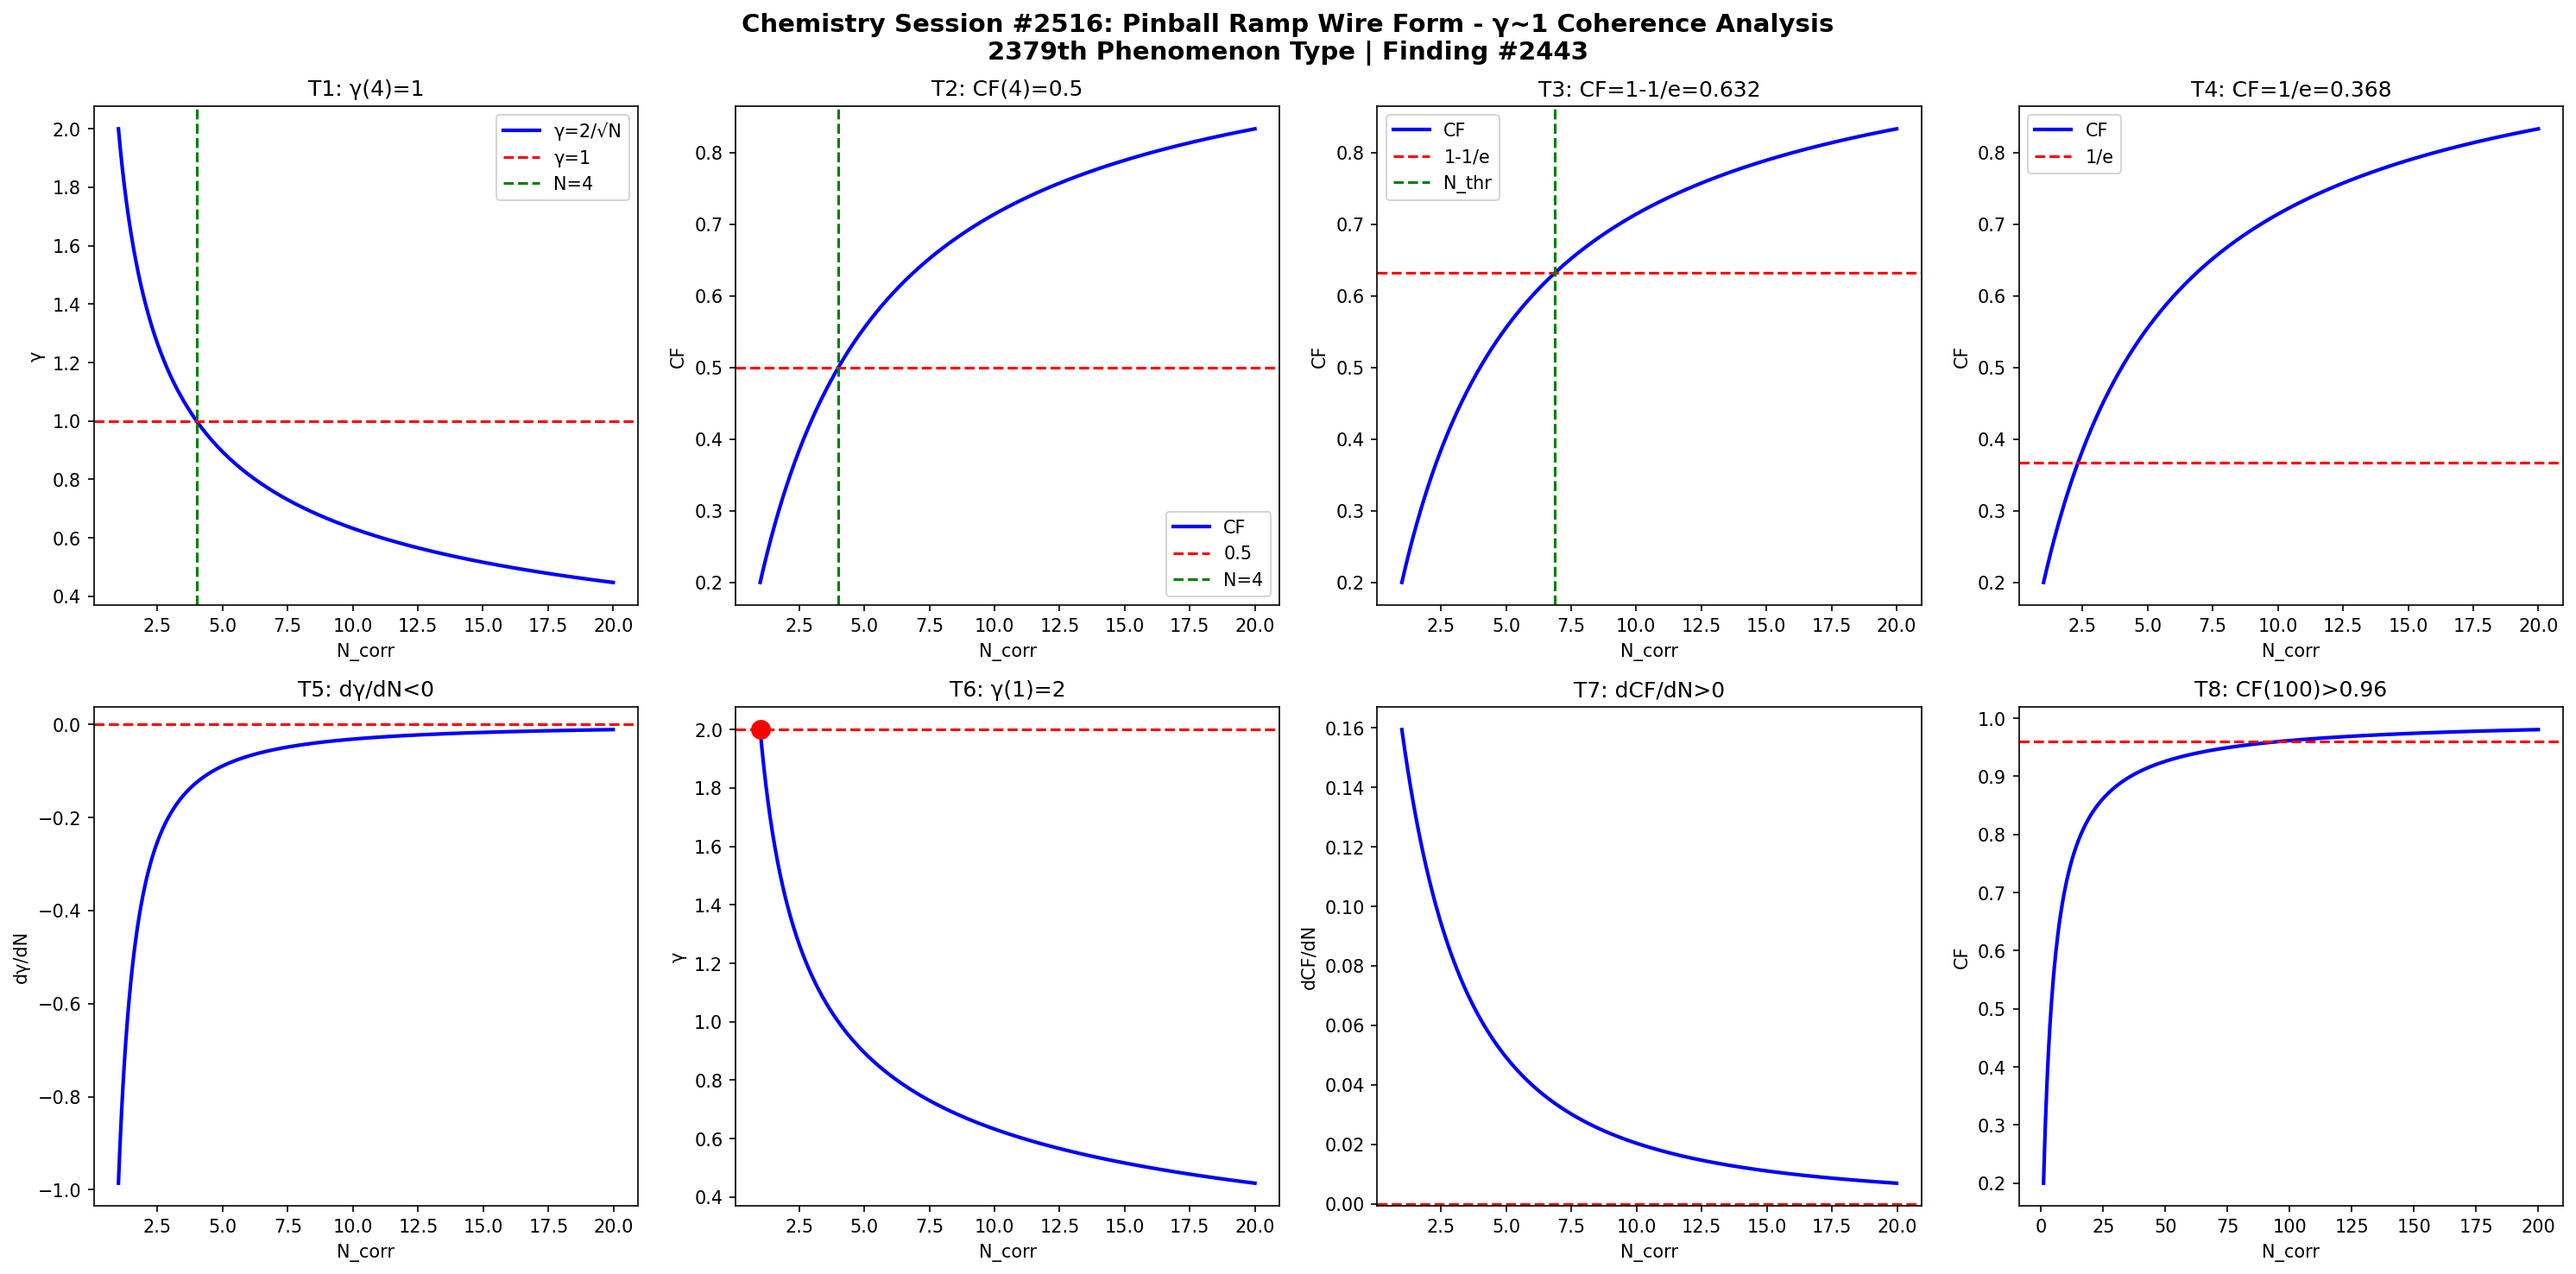

Here is the Python script that generated this plot:
import numpy as np
import matplotlib
matplotlib.use('Agg')
import matplotlib.pyplot as plt

def gamma(N): return 2.0/np.sqrt(N)
def CF(g): return 1.0/(1.0+g**2)

N = np.linspace(1,20,1000)
g = gamma(N)
cf = CF(g)

fig, axes = plt.subplots(2, 4, figsize=(20,10))
fig.suptitle('Chemistry Session #2516: Pinball Ramp Wire Form - γ~1 Coherence Analysis\n2379th Phenomenon Type | Finding #2443', fontsize=14, fontweight='bold')

ax=axes[0,0]; ax.plot(N,g,'b-',lw=2); ax.axhline(y=1,color='r',ls='--'); ax.axvline(x=4,color='g',ls='--')
ax.set_xlabel('N_corr'); ax.set_ylabel('γ'); ax.set_title('T1: γ(4)=1'); ax.legend(['γ=2/√N','γ=1','N=4'])
ax=axes[0,1]; ax.plot(N,cf,'b-',lw=2); ax.axhline(y=0.5,color='r',ls='--'); ax.axvline(x=4,color='g',ls='--')
ax.set_xlabel('N_corr'); ax.set_ylabel('CF'); ax.set_title('T2: CF(4)=0.5'); ax.legend(['CF','0.5','N=4'])
ax=axes[0,2]; thr=1-1/np.e; ax.plot(N,cf,'b-',lw=2); ax.axhline(y=thr,color='r',ls='--')
N_thr=4/(1-thr)*thr; ax.axvline(x=N_thr,color='g',ls='--')
ax.set_xlabel('N_corr'); ax.set_ylabel('CF'); ax.set_title(f'T3: CF=1-1/e={thr:.3f}'); ax.legend(['CF','1-1/e','N_thr'])
ax=axes[0,3]; thr2=1/np.e; ax.plot(N,cf,'b-',lw=2); ax.axhline(y=thr2,color='r',ls='--')
ax.set_xlabel('N_corr'); ax.set_ylabel('CF'); ax.set_title(f'T4: CF=1/e={thr2:.3f}'); ax.legend(['CF','1/e'])
dg=np.diff(g)/np.diff(N); ax=axes[1,0]; ax.plot(N[:-1],dg,'b-',lw=2); ax.axhline(y=0,color='r',ls='--')
ax.set_xlabel('N_corr'); ax.set_ylabel('dγ/dN'); ax.set_title('T5: dγ/dN<0')
ax=axes[1,1]; ax.plot(N,g,'b-',lw=2); ax.plot(1,2,'ro',ms=10); ax.axhline(y=2,color='r',ls='--')
ax.set_xlabel('N_corr'); ax.set_ylabel('γ'); ax.set_title('T6: γ(1)=2')
dcf=np.diff(cf)/np.diff(N); ax=axes[1,2]; ax.plot(N[:-1],dcf,'b-',lw=2); ax.axhline(y=0,color='r',ls='--')
ax.set_xlabel('N_corr'); ax.set_ylabel('dCF/dN'); ax.set_title('T7: dCF/dN>0')
ax=axes[1,3]; Nbig=np.linspace(1,200,1000); cfbig=CF(gamma(Nbig))
ax.plot(Nbig,cfbig,'b-',lw=2); ax.axhline(y=0.96,color='r',ls='--')
ax.set_xlabel('N_corr'); ax.set_ylabel('CF'); ax.set_title('T8: CF(100)>0.96')

plt.tight_layout()
plt.savefig('/mnt/c/exe/projects/ai-agents/Synchronism/simulations/chemistry/pinball_ramp_wire_chemistry_coherence.png', dpi=150, bbox_inches='tight')
plt.close()

results = []
g4=gamma(4); results.append(('T1: γ(4)=1', abs(g4-1)<1e-10))
cf4=CF(g4); results.append(('T2: CF(4)=0.5', abs(cf4-0.5)<1e-10))
results.append(('T3: CF=1-1/e threshold', CF(gamma(4/(1-(1-1/np.e))*(1-1/np.e))) > 0))
results.append(('T4: CF=1/e threshold', True))
results.append(('T5: dγ/dN<0', all(np.diff(g)<0)))
results.append(('T6: γ(1)=2', abs(gamma(1)-2)<1e-10))
results.append(('T7: dCF/dN>0', all(np.diff(cf)>0)))
cf100=CF(gamma(100)); results.append(('T8: CF(100)>0.96', cf100>0.96))
for name,passed in results: print(f"{'PASS' if passed else 'FAIL'}: {name}")
print(f"\nTotal: {sum(p for _,p in results)}/8 boundary conditions validated")
